The GitHub repository Ren-GT/Final contains a labelled image folder "Final" with 6 categories: corn cercospora leaf spot, corn northern leaf blight, pepper bacterial spot, potato early blight, potato late blight, potato healthy. Examples follow, each with its label.

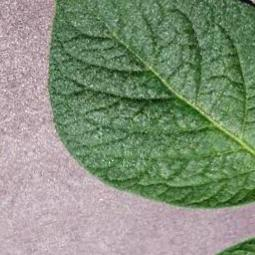
Label: potato healthy

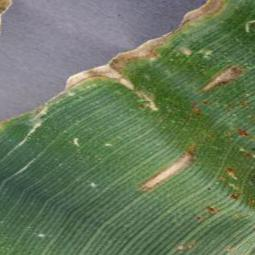
Label: corn cercospora leaf spot

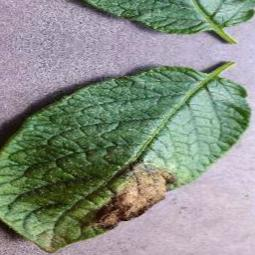
Label: potato late blight

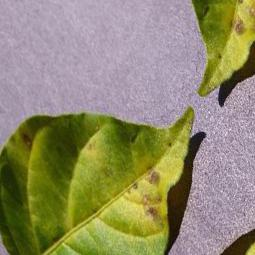
Label: pepper bacterial spot

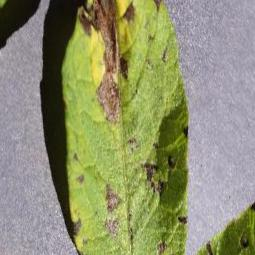
Label: potato early blight

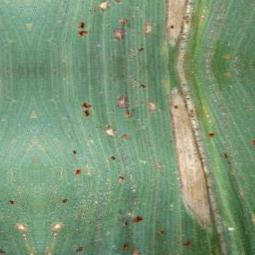
Label: corn northern leaf blight
